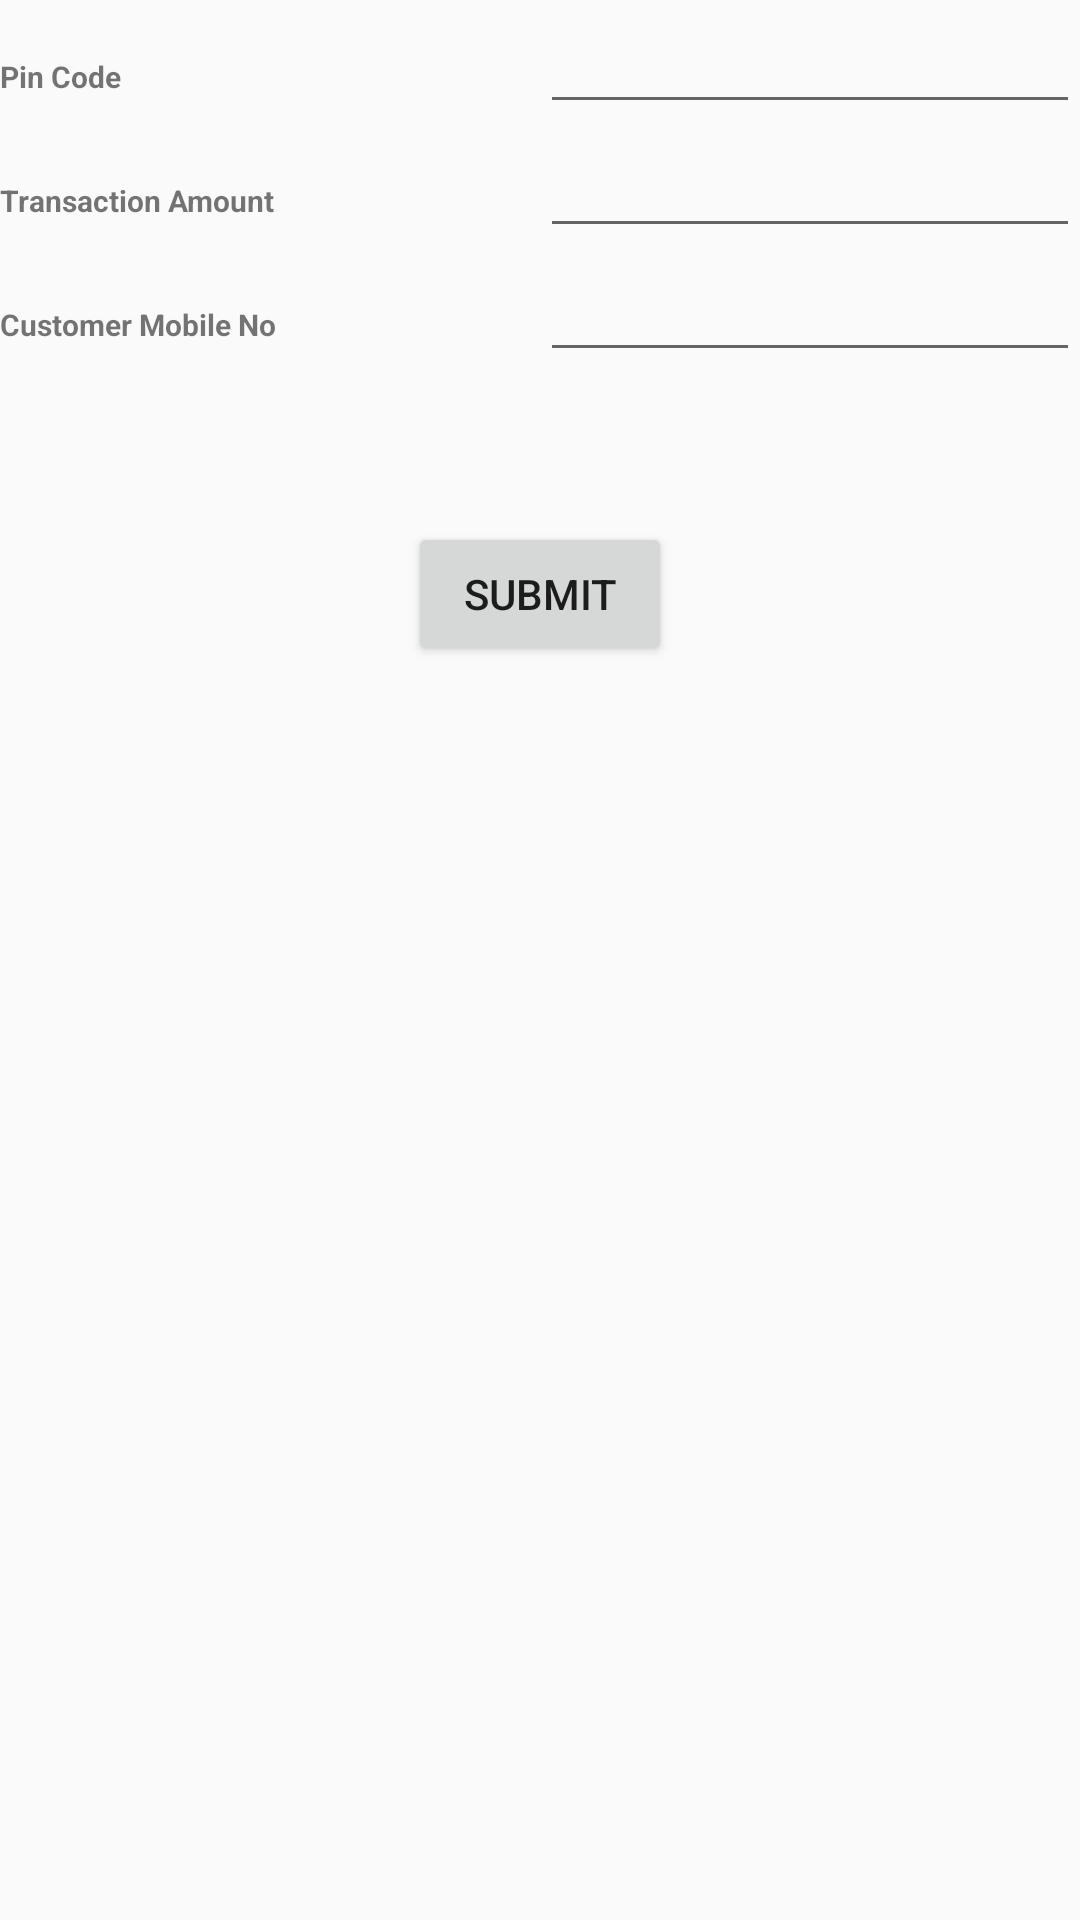

Here is an Android app screen rendered from its layout file. Give the layout XML and the strings, colors and styles it references.
<!-- AndroidManifest.xml: application theme AppTheme -->
<!-- res/layout/activity_pay_for_goods.xml -->
<?xml version="1.0" encoding="utf-8"?>
<LinearLayout xmlns:android="http://schemas.android.com/apk/res/android"
    xmlns:tools="http://schemas.android.com/tools"
    android:layout_width="match_parent"
    android:layout_height="match_parent"
    android:orientation="vertical"
    tools:context="com.example.rspl_rahul.mcashrst.PayForGoodsActivity"
    tools:showIn="@layout/activity_cash_out">
    <LinearLayout
        android:layout_width="match_parent"
        android:layout_height="wrap_content"
        android:orientation="horizontal"
        android:weightSum="100.0">
        <TextView
            android:layout_width="match_parent"
            android:layout_height="wrap_content"
            android:text="Pin Code"
            android:textStyle="bold"
            android:textSize="30px"
            android:layout_weight="50.0"/>

        <EditText
            android:layout_width="match_parent"
            android:layout_height="wrap_content"
            android:layout_weight="50.0"
            android:inputType="number"
            android:maxLength="4"
            android:id="@+id/pincode" />

    </LinearLayout>

    <LinearLayout
        android:layout_width="match_parent"
        android:layout_height="wrap_content"
        android:orientation="horizontal"
        android:weightSum="100.0">
        <TextView
            android:layout_width="match_parent"
            android:layout_height="wrap_content"
            android:text="Transaction Amount"
            android:textStyle="bold"
            android:textSize="30px"
            android:layout_weight="50.0"/>

        <EditText
            android:layout_width="match_parent"
            android:layout_height="wrap_content"
            android:layout_weight="50.0"
            android:inputType="numberDecimal"
            android:id="@+id/transactionamount" />

    </LinearLayout>

    <LinearLayout
        android:layout_width="match_parent"
        android:layout_height="wrap_content"
        android:orientation="horizontal"
        android:weightSum="100.0">
        <TextView
            android:layout_width="match_parent"
            android:layout_height="wrap_content"
            android:text="Customer Mobile No"
            android:textStyle="bold"
            android:textSize="30px"
            android:layout_weight="50.0"/>

        <EditText
            android:layout_width="match_parent"
            android:layout_height="wrap_content"
            android:layout_weight="50.0"
            android:maxLength="10"
            android:inputType="phone"
            android:id="@+id/customermobilenumber" />

    </LinearLayout>

    <LinearLayout
        android:layout_width="match_parent"
        android:layout_height="wrap_content"
        android:orientation="horizontal"
        android:weightSum="100.0">
        <TextView
            android:layout_width="match_parent"
            android:layout_height="wrap_content"
            android:text="Note Type"
            android:textStyle="bold"
            android:textSize="30px"
            android:visibility="gone"
            android:layout_weight="50.0"/>

        <Spinner
            android:layout_width="match_parent"
            android:layout_height="wrap_content"
            android:visibility="gone"
            android:layout_weight="50.0"/>

    </LinearLayout>
    <Button
        android:layout_width="wrap_content"
        android:layout_height="wrap_content"
        android:layout_marginTop="50dp"
        android:text="SUBMIT"
        android:layout_gravity="center"
        android:id="@+id/cashOutSubmit"/>
</LinearLayout>
<!-- res/layout/activity_cash_out.xml (included above) -->
<?xml version="1.0" encoding="utf-8"?>
<android.support.design.widget.CoordinatorLayout xmlns:android="http://schemas.android.com/apk/res/android"
    xmlns:app="http://schemas.android.com/apk/res-auto"
    xmlns:tools="http://schemas.android.com/tools"
    android:layout_width="match_parent"
    android:layout_height="match_parent"
    tools:context="com.example.rspl_rahul.mcashrst.CashOut">

    <android.support.design.widget.AppBarLayout
        android:layout_width="match_parent"
        android:layout_height="wrap_content"
        android:theme="@style/AppTheme.AppBarOverlay">

        <android.support.v7.widget.Toolbar
            android:id="@+id/toolbar"
            android:layout_width="match_parent"
            android:layout_height="?attr/actionBarSize"
            android:background="?attr/colorPrimary"
            app:popupTheme="@style/AppTheme.PopupOverlay" />

    </android.support.design.widget.AppBarLayout>

    <include layout="@layout/content_cash_out" />
</android.support.design.widget.CoordinatorLayout>
<!-- res/layout/content_cash_out.xml (included above) -->
<fragment xmlns:android="http://schemas.android.com/apk/res/android"
    xmlns:app="http://schemas.android.com/apk/res-auto"
    xmlns:tools="http://schemas.android.com/tools"
    android:id="@+id/fragment"
    android:name="com.example.rspl_rahul.mcashrst.CashOutFragment"
    android:layout_width="match_parent"
    android:layout_height="match_parent"
    app:layout_behavior="@string/appbar_scrolling_view_behavior"
    tools:layout="@layout/fragment_cash_out" />
<!-- res/layout/fragment_cash_out.xml (included above) -->
<?xml version="1.0" encoding="utf-8"?>
<LinearLayout xmlns:android="http://schemas.android.com/apk/res/android"
    xmlns:tools="http://schemas.android.com/tools"
    android:layout_width="match_parent"
    android:layout_height="match_parent"
    android:orientation="vertical"
    tools:context="com.example.rspl_rahul.mcashrst.CashOutFragment"
    tools:showIn="@layout/activity_cash_out">
    <LinearLayout
        android:layout_width="match_parent"
        android:layout_height="wrap_content"
        android:orientation="horizontal"
        android:weightSum="100.0">
        <TextView
            android:layout_width="match_parent"
            android:layout_height="wrap_content"
            android:text="Pin Code"
            android:textStyle="bold"
            android:textSize="30px"
            android:layout_weight="50.0"/>

        <EditText
            android:layout_width="match_parent"
            android:layout_height="wrap_content"
            android:layout_weight="50.0"
            android:inputType="number"
            android:maxLength="4"
            android:id="@+id/pincode" />

    </LinearLayout>

    <LinearLayout
        android:layout_width="match_parent"
        android:layout_height="wrap_content"
        android:orientation="horizontal"
        android:weightSum="100.0">
        <TextView
            android:layout_width="match_parent"
            android:layout_height="wrap_content"
            android:text="Transaction Amount"
            android:textStyle="bold"
            android:textSize="30px"
            android:layout_weight="50.0"/>

        <EditText
            android:layout_width="match_parent"
            android:layout_height="wrap_content"
            android:layout_weight="50.0"
            android:inputType="numberDecimal"
            android:id="@+id/transactionamount" />

    </LinearLayout>

    <LinearLayout
        android:layout_width="match_parent"
        android:layout_height="wrap_content"
        android:orientation="horizontal"
        android:weightSum="100.0">
        <TextView
            android:layout_width="match_parent"
            android:layout_height="wrap_content"
            android:text="Customer Mobile No"
            android:textStyle="bold"
            android:textSize="30px"
            android:layout_weight="50.0"/>

        <EditText
            android:layout_width="match_parent"
            android:layout_height="wrap_content"
            android:layout_weight="50.0"
            android:maxLength="10"
            android:inputType="phone"
            android:id="@+id/customermobilenumber" />

    </LinearLayout>

    <LinearLayout
        android:layout_width="match_parent"
        android:layout_height="wrap_content"
        android:orientation="horizontal"
        android:weightSum="100.0">
        <TextView
            android:layout_width="match_parent"
            android:layout_height="wrap_content"
            android:text="Note Type"
            android:textStyle="bold"
            android:textSize="30px"
            android:visibility="gone"
            android:layout_weight="50.0"/>

        <Spinner
            android:layout_width="match_parent"
            android:layout_height="wrap_content"
            android:visibility="gone"
            android:layout_weight="50.0"/>

    </LinearLayout>
    <Button
        android:layout_width="wrap_content"
        android:layout_height="wrap_content"
        android:layout_marginTop="50dp"
        android:text="SUBMIT"
        android:layout_gravity="center"
        android:id="@+id/cashOutSubmit"/>
</LinearLayout>
<!-- resources referenced by this layout -->
<resources>
  <style name="AppTheme.AppBarOverlay" parent="ThemeOverlay.AppCompat.Dark.ActionBar" />
  <style name="AppTheme.PopupOverlay" parent="ThemeOverlay.AppCompat.Light" />
  <style name="AppTheme" parent="Theme.AppCompat.Light.DarkActionBar">
          
          <item name="colorPrimary">@color/colorPrimary</item>
          <item name="colorPrimaryDark">@color/colorPrimaryDark</item>
          <item name="colorAccent">@color/colorAccent</item>
      </style>
  <!-- not gathered from this repository: default colours our renderer supplied (Android Studio template values) -->
  <color name="colorPrimary">#FF6200EE</color>
  <color name="colorPrimaryDark">#FF3700B3</color>
  <color name="colorAccent">#FF03DAC5</color>
</resources>
